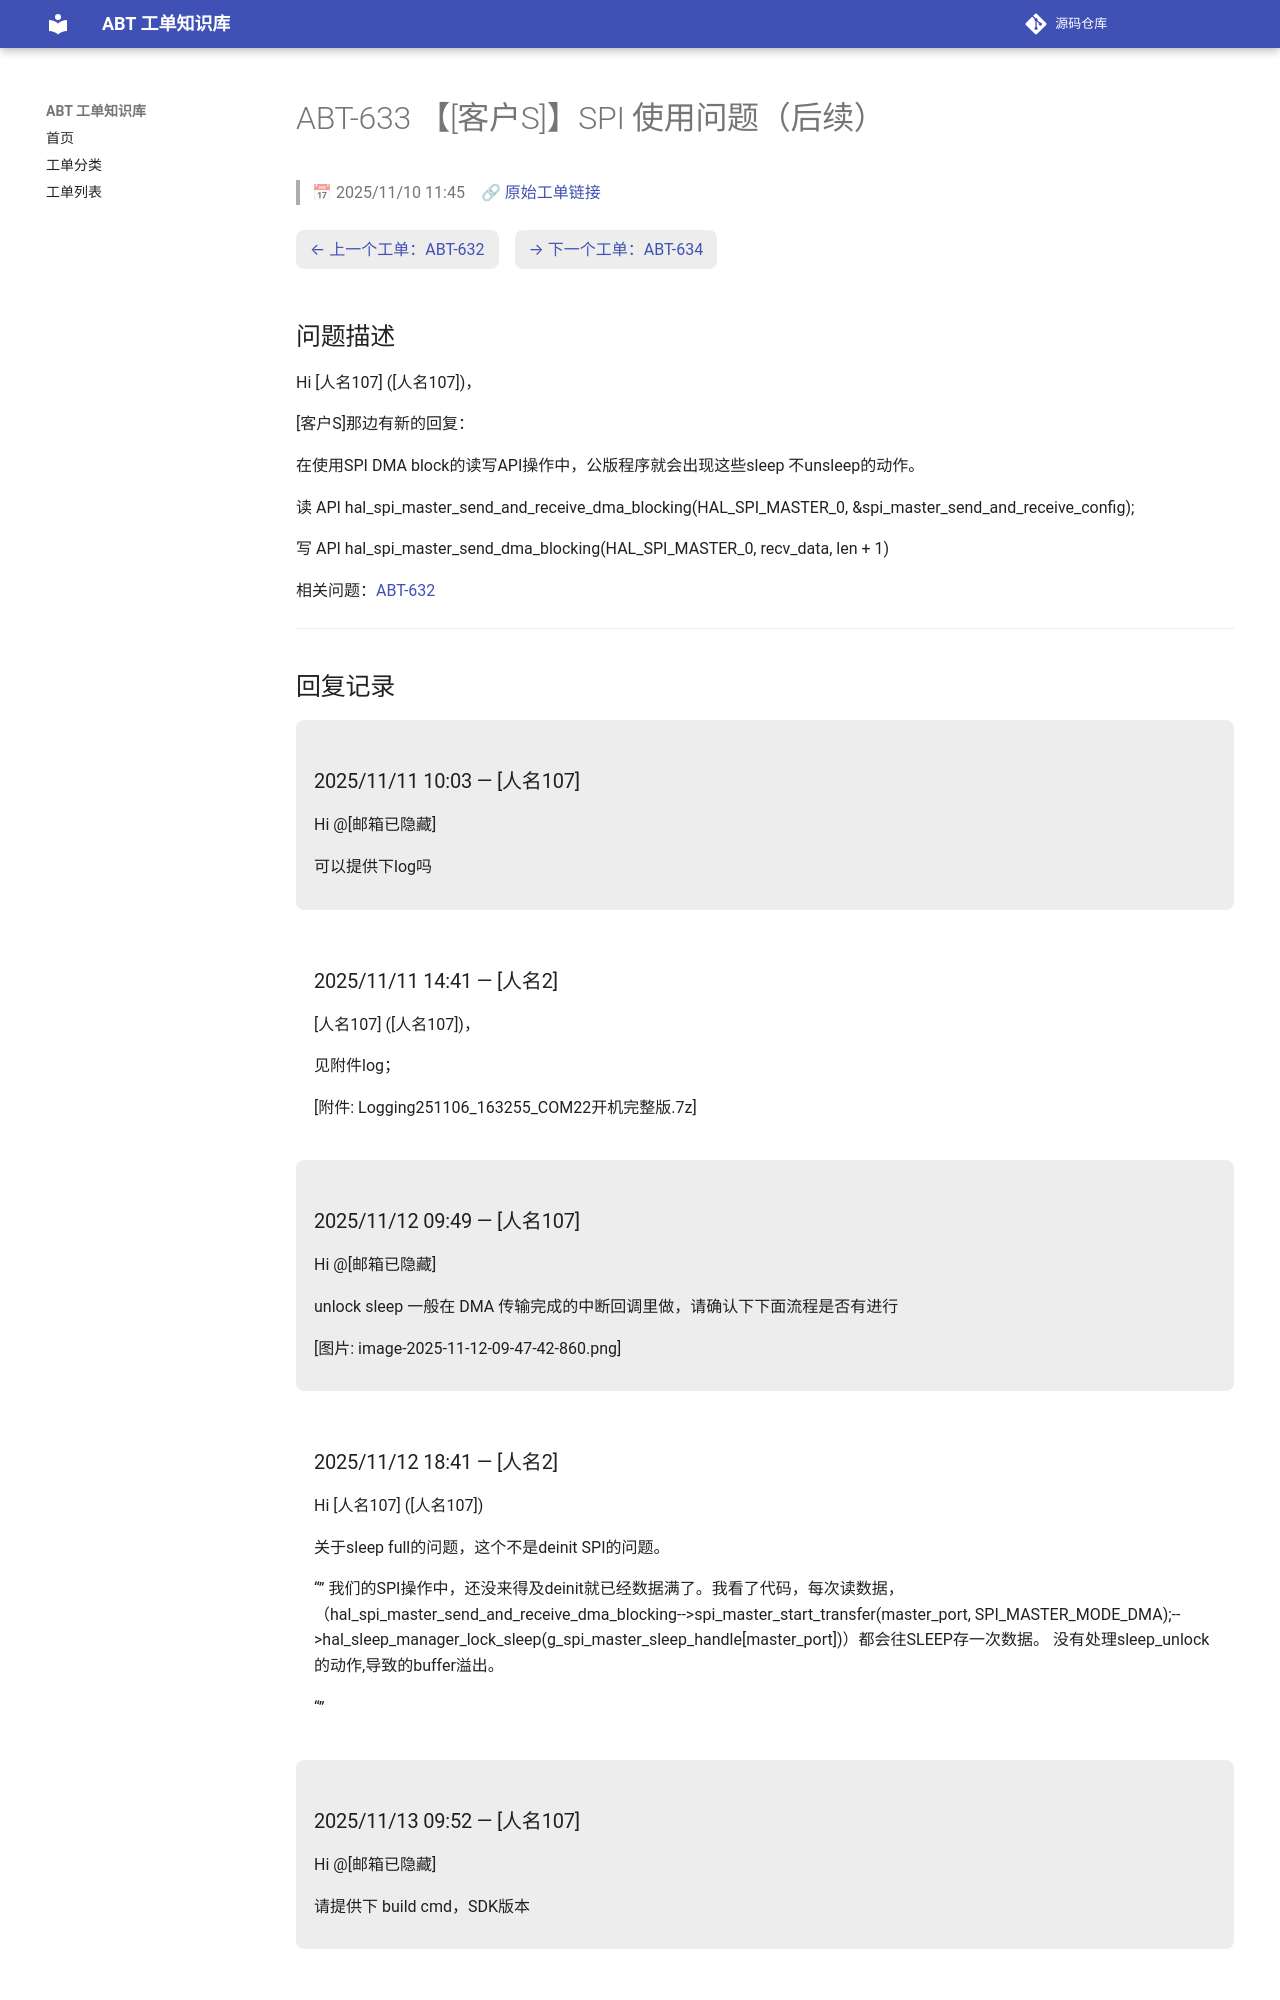

repository: luckycee/airoha-kb · page: tickets/ABT-633/index.html · generator: mkdocs

---
id: ABT-633
title: "【[客户S]】SPI 使用问题（后续）"
date: 2025/11/10 11:45
status: Closed
source: https://eservice.airoha.com.tw/servicedesk/customer/portal/1038/MIUIX1565-633
---

# ABT-633 【[客户S]】SPI 使用问题（后续）

> 📅 2025/11/10 11:45　🔗 [原始工单链接](https://eservice.airoha.com.tw/servicedesk/customer/portal/1038/MIUIX1565-633)

<div class="ticket-nav" markdown="1">

[← 上一个工单：ABT-632](ABT-632.md)　[→ 下一个工单：ABT-634](ABT-634.md)

</div>

## 问题描述

Hi [人名107] ([人名107])，

[客户S]那边有新的回复：

在使用SPI DMA block的读写API操作中，公版程序就会出现这些sleep 不unsleep的动作。

读 API  hal_spi_master_send_and_receive_dma_blocking(HAL_SPI_MASTER_0, &spi_master_send_and_receive_config);

写 API hal_spi_master_send_dma_blocking(HAL_SPI_MASTER_0, recv_data, len + 1)

相关问题：[ABT-632](ABT-632.md)

---

## 回复记录

<div class="reply odd" markdown="1">

### 2025/11/11 10:03 — [人名107]

Hi @[邮箱已隐藏] 

可以提供下log吗

</div>

<div class="reply even" markdown="1">

### 2025/11/11 14:41 — [人名2]

[人名107] ([人名107])，



见附件log；

[附件: Logging251106_163255_COM22开机完整版.7z]

</div>

<div class="reply odd" markdown="1">

### 2025/11/12 09:49 — [人名107]

Hi @[邮箱已隐藏] 

unlock sleep 一般在 DMA 传输完成的中断回调里做，请确认下下面流程是否有进行

[图片: image-2025-11-12-09-47-42-860.png]

</div>

<div class="reply even" markdown="1">
